Run: headless pygame with SDL's dummy video driver; simulated clock (each Clock.tick advances the game by its frame time, no real sleeping); random seed 0; keys injected as events and as key.get_pressed() state; no mouse input.
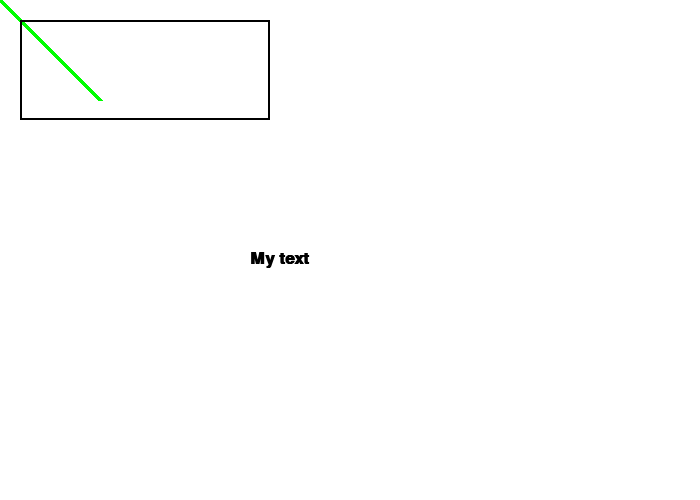
Frame 1 of 4 · flips 1–60 · no input
Frame 2 of 4 · flips 61–180 · tapped SPACE, RETURN · held RIGHT (→), D · screen unchanged from frame 1, image omitted
Frame 3 of 4 · flips 181–300 · held DOWN (↓), S · screen unchanged from frame 2, image omitted
Frame 4 of 4 · flips 301–420 · held LEFT (←), A, UP (↑), W · screen unchanged from frame 3, image omitted

The pygame program that drew these frames:


import pygame
pygame.init()

BLACK = ( 0, 0, 0)
WHITE = ( 255, 255, 255)
BLUE = ( 0, 0, 255)
GREEN = ( 0, 255, 0)
RED = ( 255, 0, 0)

size = (700, 500)
screen = pygame.display.set_mode(size)
pygame.display.set_caption("cs61a pokemon")

done = False

clock = pygame.time.Clock()

#main program loop
while not done:
	#main event loop
	for event in pygame.event.get():
		if event.type == pygame.QUIT:
			done = True

	#game logic

	#drawing code
	screen.fill(WHITE)

	pygame.draw.line(screen, GREEN, [0,0], [100, 100], 5)

	pygame.draw.rect(screen, BLACK, [20, 20, 250, 100], 2)

	font = pygame.font.SysFont('Calibri', 25, True, False)
	text = font.render("My text", True, BLACK)
	screen.blit(text, [250, 250])

	clock.tick(60)



	pygame.display.flip()

class Player:
	life = 500
	damage = 75
	def __init__(self, name):
		self.name = name

	def reduce_health(self, hit_points):
		if self.life <= hit_points:
			print ("You're dead!!!")
		else:
			self.life -= hit_points

	def attack(self, opponent):
		opponent.reduce_health(self.damage)

class Instructor(Player):
	life = 1000
	damage = 100 
	
	def __init__(self, name):
		Player.__init__(self, name)

	

class TA(Player):
	life = 750

	def __init__(self, name):
		Player.__init__(self, name)

class Reader(Player):
	damage = 50

	def __init__(self, name):
		Player.__init__(self, name)



pygame.quit()
	
